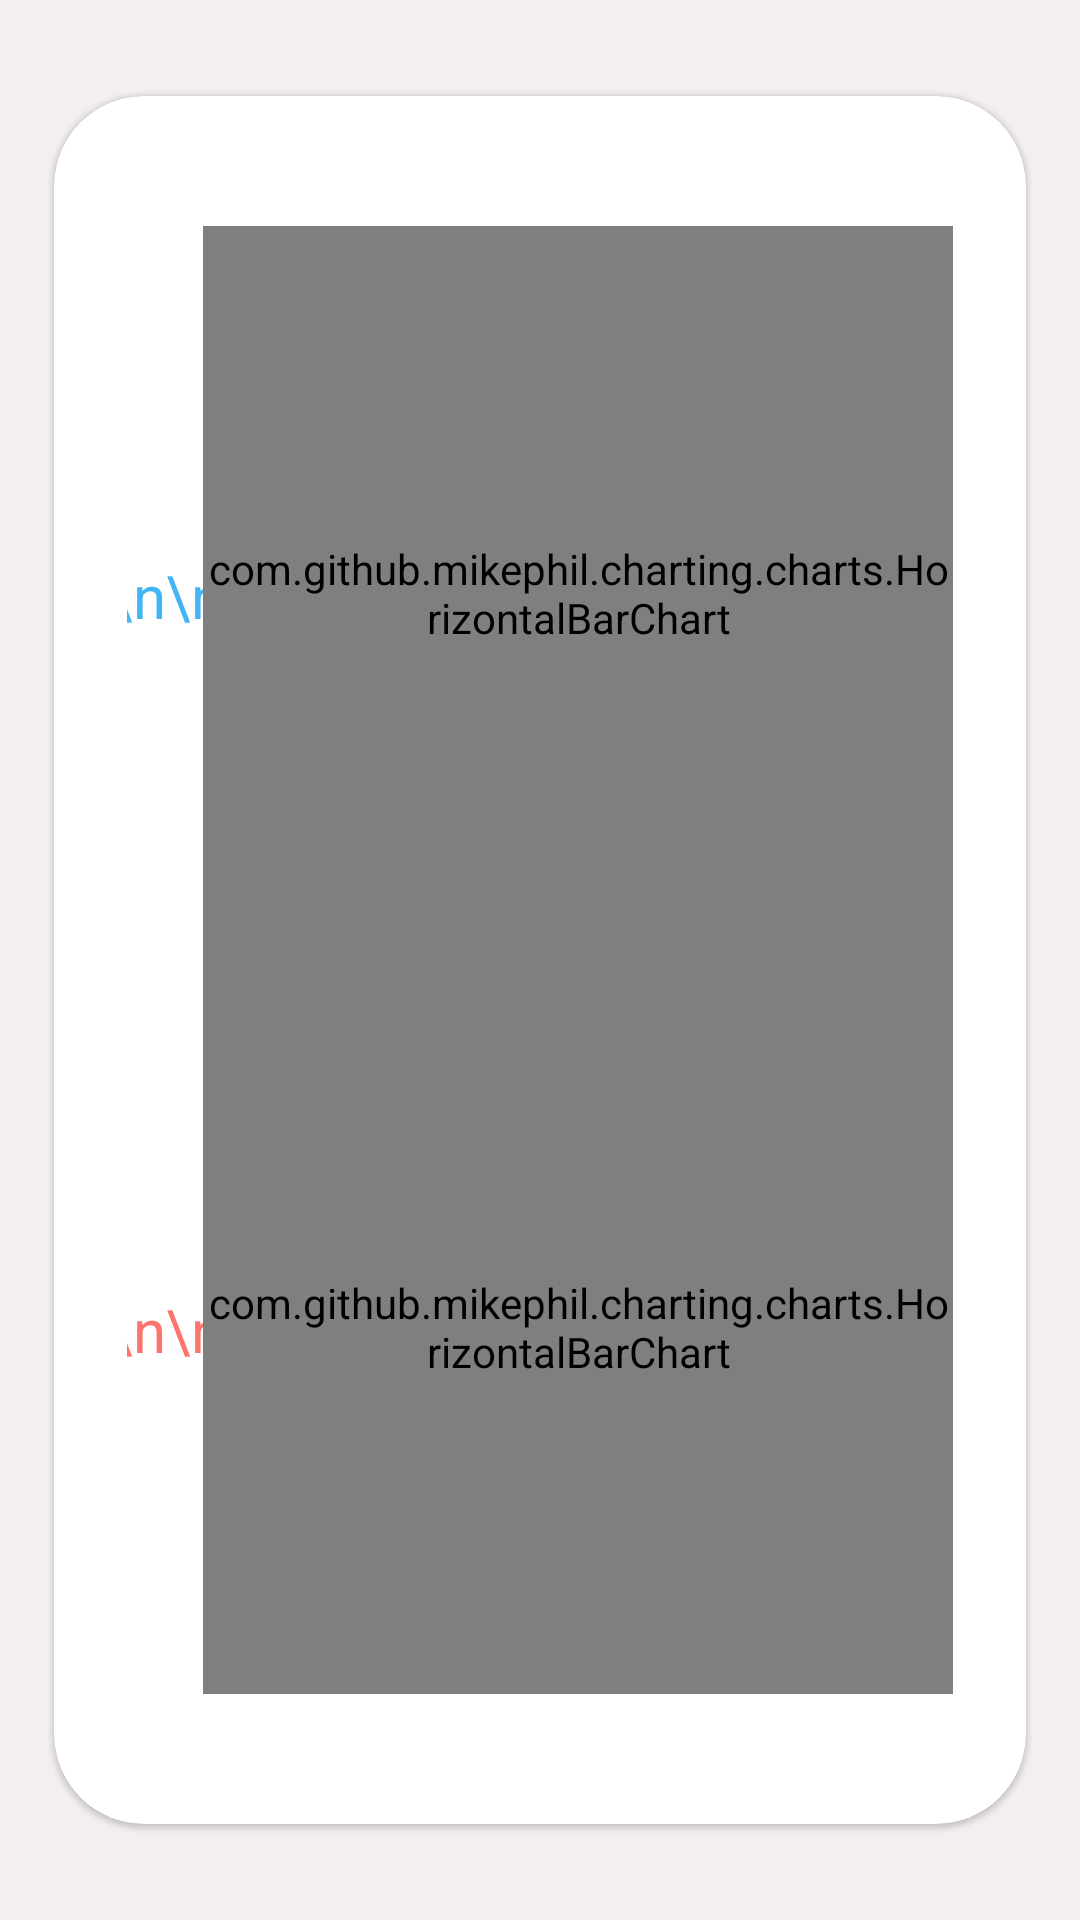

The Android layout XML behind this screen, and the referenced resources:
<!-- AndroidManifest.xml: application theme Theme.BadmintonAnalyzer -->
<!-- res/layout/fragment_statistic.xml -->
<?xml version="1.0" encoding="utf-8"?>
<FrameLayout xmlns:android="http://schemas.android.com/apk/res/android"
             xmlns:app="http://schemas.android.com/apk/res-auto" xmlns:tools="http://schemas.android.com/tools"
             android:layout_width="match_parent"
             android:layout_height="match_parent"
             tools:context=".fragment.StatisticFragment">
    <androidx.constraintlayout.widget.ConstraintLayout
            android:layout_width="match_parent"
            android:layout_height="match_parent" android:background="@color/fragment_bg">

        <com.google.android.material.card.MaterialCardView
                android:layout_width="0dp"
                android:layout_height="0dp" app:layout_constraintTop_toTopOf="parent"
                app:layout_constraintStart_toStartOf="parent" app:layout_constraintEnd_toEndOf="parent"
                app:layout_constraintBottom_toBottomOf="parent" app:layout_constraintHeight_percent="0.9"
                app:cardCornerRadius="30dp" app:layout_constraintWidth_percent="0.9"
                app:cardElevation="1dp">

            <androidx.constraintlayout.widget.ConstraintLayout
                    android:layout_width="match_parent"
                    android:layout_height="match_parent" app:layout_constraintStart_toStartOf="parent"
                    app:layout_constraintHorizontal_bias="0.5" app:layout_constraintEnd_toEndOf="parent">

                <androidx.constraintlayout.widget.ConstraintLayout
                        android:layout_width="0dp"
                        app:layout_constraintTop_toTopOf="parent"
                        app:layout_constraintStart_toStartOf="parent" app:layout_constraintEnd_toEndOf="parent"
                        app:layout_constraintBottom_toBottomOf="parent" android:layout_height="0dp"
                        app:layout_constraintHeight_percent="0.85" app:layout_constraintWidth_percent="0.85">
                    <TextView
                            android:text="藍\n\n方"
                            android:layout_width="wrap_content"
                            android:layout_height="wrap_content" android:id="@+id/tv_stat_up"
                            android:textSize="20sp" android:textColor="@color/elegant_blue"
                            app:layout_constraintStart_toStartOf="parent"
                            app:layout_constraintTop_toTopOf="parent"
                            app:layout_constraintEnd_toEndOf="@id/guideline_v_1"
                            app:layout_constraintBottom_toTopOf="@id/guideline_h_center"/>
                    <TextView
                            android:text="紅\n\n方"
                            android:layout_width="wrap_content"
                            android:layout_height="wrap_content" android:id="@+id/tv_stat_down"
                            android:textSize="20sp" android:textColor="@color/elegant_red"
                            app:layout_constraintStart_toStartOf="parent"
                            app:layout_constraintBottom_toBottomOf="parent"
                            app:layout_constraintEnd_toEndOf="@id/guideline_v_1"
                            app:layout_constraintTop_toTopOf="@id/guideline_h_center"/>

                    <com.github.mikephil.charting.charts.HorizontalBarChart
                            android:layout_width="0dp"
                            android:layout_height="0dp" android:id="@+id/barChart_up"
                            app:layout_constraintStart_toStartOf="@id/guideline_v_1"
                            app:layout_constraintEnd_toEndOf="parent" app:layout_constraintTop_toTopOf="parent"
                            app:layout_constraintBottom_toBottomOf="@id/guideline_h_center"/>

                    <com.github.mikephil.charting.charts.HorizontalBarChart
                            android:layout_width="0dp"
                            android:layout_height="0dp" android:id="@+id/barChart_down"
                            app:layout_constraintTop_toTopOf="@id/guideline_h_center"
                            app:layout_constraintStart_toStartOf="@id/guideline_v_1"
                            app:layout_constraintEnd_toEndOf="parent"
                            tools:layout_constraintBottom_toBottomOf="parent"
                            app:layout_constraintBottom_toBottomOf="parent"/>

                    <androidx.constraintlayout.widget.Guideline android:layout_width="wrap_content"
                                                                android:layout_height="wrap_content"
                                                                android:id="@+id/guideline_v_1"
                                                                android:orientation="vertical"
                                                                app:layout_constraintGuide_percent="0.092063494"/>
                    <androidx.constraintlayout.widget.Guideline android:layout_width="wrap_content"
                                                                android:layout_height="wrap_content"
                                                                android:id="@+id/guideline_h_center"
                                                                android:orientation="horizontal"
                                                                app:layout_constraintGuide_percent="0.5"/>
                </androidx.constraintlayout.widget.ConstraintLayout>
            </androidx.constraintlayout.widget.ConstraintLayout>
        </com.google.android.material.card.MaterialCardView>
    </androidx.constraintlayout.widget.ConstraintLayout>
</FrameLayout>
<!-- resources referenced by this layout -->
<resources>
  <color name="elegant_blue">#43B5F5</color>
  <color name="elegant_red">#FD736E</color>
  <color name="fragment_bg">#F3EEEF</color>
  <style name="Theme.BadmintonAnalyzer" parent="Theme.MaterialComponents.Light.NoActionBar">
  
          <item name="android:windowBackground">@color/white</item>
  
          
          <item name="colorPrimary">@color/create_acc_btn</item>
          <item name="colorPrimaryVariant">@color/hint_forgot_pw</item>
          <item name="colorOnPrimary">@color/white</item>
          
          <item name="colorSecondary">@color/login_btn</item>
          <item name="colorSecondaryVariant">@color/egg_yellow</item>
          <item name="colorOnSecondary">@color/black</item>
          
          <item name="android:statusBarColor" tools:targetApi="l">?attr/colorPrimaryVariant</item>
          
  
      </style>
  <color name="white">#FFFFFFFF</color>
  <color name="create_acc_btn">#607D8B</color>
  <color name="hint_forgot_pw">#008FB1</color>
  <color name="login_btn">#FBE251</color>
  <color name="egg_yellow">#FCEB8B</color>
  <color name="black">#FF000000</color>
</resources>
